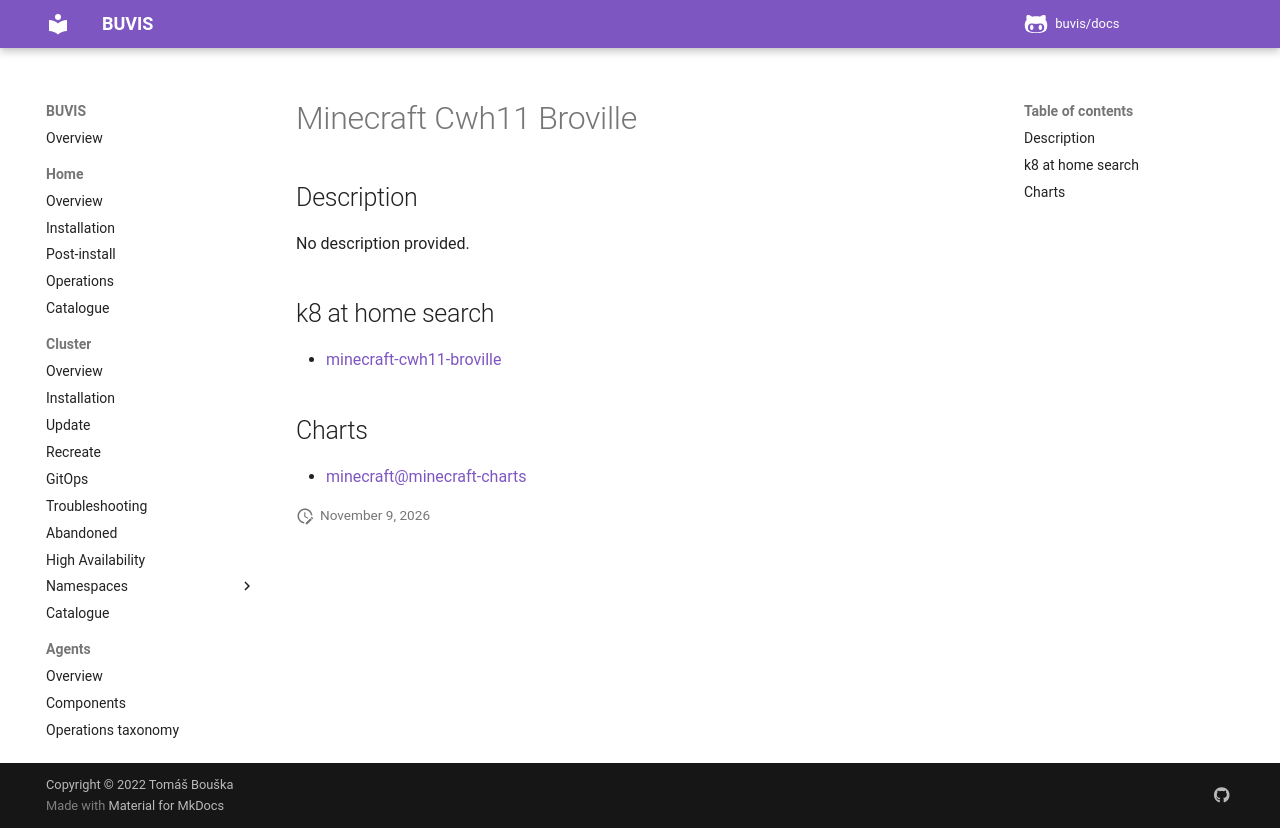

repository: buvis/docs · page: cluster/catalogue/minecraft-cwh11-broville/index.html · generator: mkdocs

# Minecraft Cwh11 Broville

## Description

No description provided.

## k8 at home search

- [minecraft-cwh11-broville](https://nanne.dev/k8s-at-home-search/#/minecraft-cwh11-broville)

## Charts

- [minecraft@minecraft-charts](https://itzg.github.io/minecraft-server-charts/)
